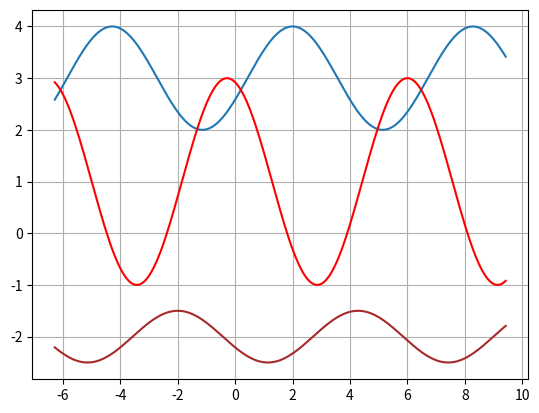

Write Python code to recreate this figure.
import numpy as np
import matplotlib.pyplot as plt
import math
from scipy.optimize import fsolve

# 1.0
x = np.linspace(-2*np.pi, 3*np.pi, 201)
y = np.cos(x - 2) + 3
y1 = 2*np.cos(x - 6) + 1
y2 = 1/2*np.cos(x + 2) - 2
plt.plot(x, y)
plt.plot(x, y1, color='red')
plt.plot(x, y2, color='brown')
plt.grid(True)
plt.show()

# 3.1 Перевести полярные координаты в декартовы
# P_x = int(input('p(x): '))
# Fi_x_grad = int(input('fi(x): '))
# Fi_x_rad = (Fi_x_grad*np.pi)/180
# x = P_x*round(np.cos(Fi_x_rad), 3)
# y = P_x*round(np.sin(Fi_x_rad), 3)
#
# print(f'x: {x}, y: {y}')

# 3.2 График окружности в полярных координатах
# p = 5
# x = np.linspace(-2*np.pi, 2*np.pi, 100)
# y = np.linspace(p, p, 100)
# plt.polar(x, y)
# plt.grid()
# plt.show()
#
# # 3.3 График отрезка прямой в полярных координатах
# x = np.linspace(-20, 20, 50)
# r = []
# for el in x:
#     r.append(np.pi/4)
# plt.polar(r, x)
# plt.show()
#
# # 4.1
# x = np.linspace(-4, 6)
# plt.plot(x, ((np.exp(x) - 1) / x) + 1)
# plt.plot(x, x ** 2 - 1)
# plt.xlabel('x')
# plt.ylabel('y')
# plt.ylim(-1, 5)
# plt.grid(True)
#
# def equations(p):
#     x, y = p
#     return (y - x ** 2 + 1, np.exp(x) + x*(1 - y) - 1)
#
# x1, y1 = fsolve(equations, [-4, 6])
# print(f'{x1}, {y1}')
#
# plt.show()

